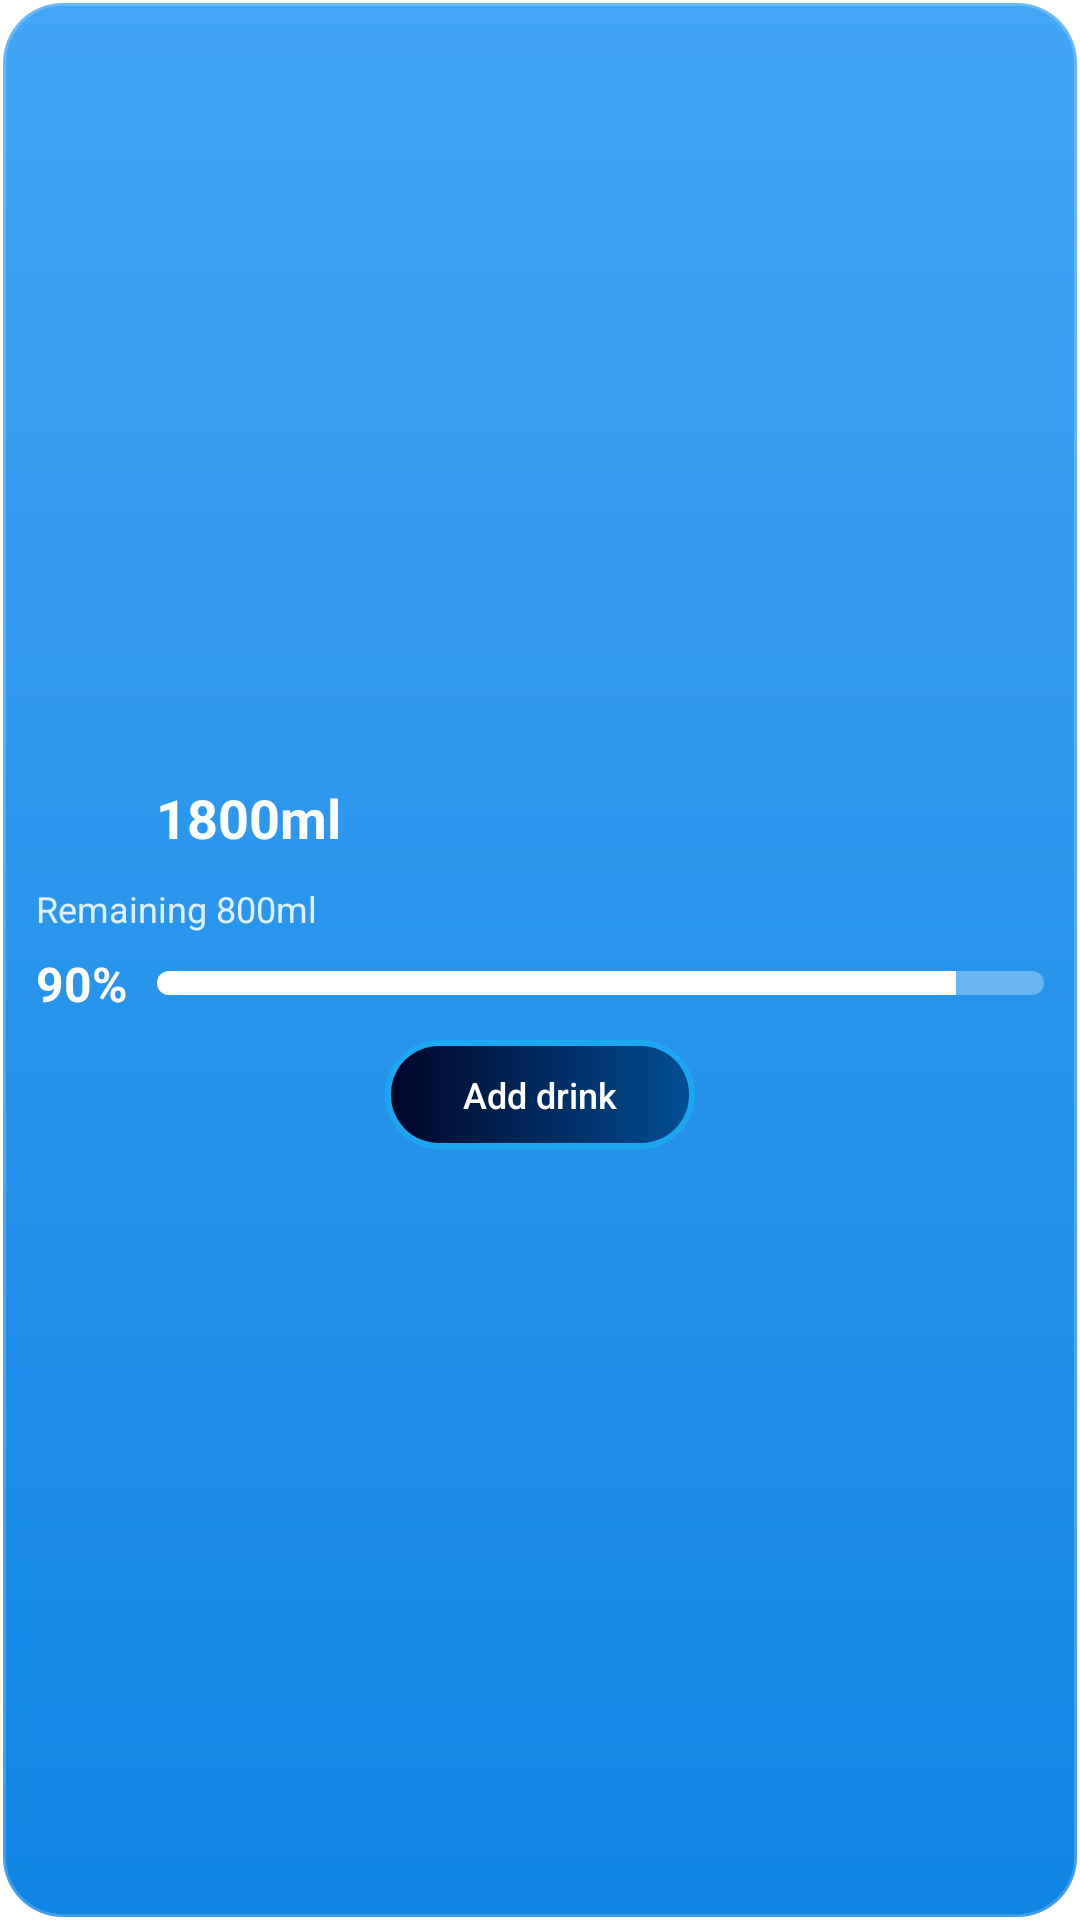

Reconstruct the res/layout file that produces this screen, plus the resources it refers to.
<!-- AndroidManifest.xml: fallback theme Theme.MaterialComponents.DayNight.NoActionBar -->
<!-- res/layout/widget_small_b.xml -->
<?xml version="1.0" encoding="utf-8"?>
<LinearLayout xmlns:android="http://schemas.android.com/apk/res/android"
    android:id="@+id/widget_root"
    android:layout_width="160dp"
    android:layout_height="170dp"
    android:background="@drawable/widget_bg_blue_rounded"
    android:gravity="center"
    android:orientation="vertical"
    android:padding="12dp">

    
    <LinearLayout
        android:layout_width="match_parent"
        android:layout_height="wrap_content"
        android:gravity="bottom|start"
        android:orientation="horizontal">

        <ImageView
            android:id="@+id/img_water_widget"
            android:layout_width="36dp"
            android:layout_height="36dp"
            android:src="@drawable/img_water_widget"
            android:contentDescription="Water" />

        <TextView
            android:id="@+id/tv_amount"
            android:layout_width="wrap_content"
            android:layout_height="wrap_content"
            android:layout_marginLeft="4dp"
            android:layout_marginBottom="4dp"
            android:text="1800ml"
            android:textColor="@color/clr_white"
            android:textSize="18sp"
            android:textStyle="bold" />
    </LinearLayout>

    <TextView
        android:id="@+id/tv_remaining"
        android:layout_width="wrap_content"
        android:layout_height="wrap_content"
        android:layout_gravity="start"
        android:layout_marginTop="2dp"
        android:text="Remaining 800ml"
        android:textColor="#D9FFFFFF"
        android:textSize="12sp" />

    <LinearLayout
        android:layout_width="match_parent"
        android:layout_height="wrap_content"
        android:layout_marginTop="6dp"
        android:gravity="center_vertical"
        android:orientation="horizontal">

        <TextView
            android:id="@+id/tv_percentage"
            android:layout_width="wrap_content"
            android:layout_height="wrap_content"
            android:text="90%"
            android:textColor="@color/clr_white"
            android:textSize="16sp"
            android:textStyle="bold" />

        <ProgressBar
            android:id="@+id/progress_bar"
            style="?android:attr/progressBarStyleHorizontal"
            android:layout_width="0dp"
            android:layout_height="8dp"
            android:layout_marginLeft="10dp"
            android:layout_weight="1"
            android:max="100"
            android:progress="90"
            android:progressDrawable="@drawable/widget_progress_bar_white" />
    </LinearLayout>

    
    <RelativeLayout
        android:layout_width="match_parent"
        android:layout_height="wrap_content"
        android:layout_marginTop="8dp">

        <FrameLayout
            android:layout_width="wrap_content"
            android:layout_height="wrap_content"
            android:layout_centerInParent="true"
            android:background="@drawable/widget_btn_container_border"
            android:padding="2dp">

            <TextView
                android:id="@+id/btn_add_drink"
                android:layout_width="wrap_content"
                android:layout_height="wrap_content"
                android:background="@drawable/widget_btn_gradient_blue"
                android:paddingLeft="24dp"
                android:paddingRight="24dp"
                android:paddingTop="8dp"
                android:paddingBottom="8dp"
                android:text="@string/add_drink"
                android:textColor="@color/clr_white"
                android:textSize="12sp"
                android:fontFamily="sans-serif-medium"
                android:textStyle="normal" />
        </FrameLayout>
    </RelativeLayout>

</LinearLayout>
<!-- resources referenced by this layout -->
<resources>
  <color name="clr_white">#FFFFFF</color>
  <!-- drawable widget_bg_blue_rounded (drawable) -->
  <?xml version="1.0" encoding="utf-8"?>
  <shape xmlns:android="http://schemas.android.com/apk/res/android"
      android:shape="rectangle">
      <gradient
          android:angle="270"
          android:endColor="@color/widget_blue_bg_end"
          android:startColor="@color/widget_blue_bg_start"
          android:type="linear" />
      <corners android:radius="20dp" />
      <stroke
          android:width="2dp"
          android:color="#33FFFFFF" />
  </shape>
  <!-- drawable widget_btn_container_border (drawable) -->
  <?xml version="1.0" encoding="utf-8"?>
  <shape xmlns:android="http://schemas.android.com/apk/res/android"
      android:shape="rectangle">
      
      <stroke
          android:width="2dp"
          android:color="#4000E0FF" />
      
      <corners android:radius="18dp" />
      <solid android:color="@android:color/transparent" />
  </shape>
  <!-- drawable widget_btn_gradient_blue (drawable) -->
  <?xml version="1.0" encoding="utf-8"?>
  <shape xmlns:android="http://schemas.android.com/apk/res/android"
      android:shape="rectangle">
      <gradient
          android:startColor="#000428"
          android:endColor="#004E92"
          android:angle="0" />
      <corners android:radius="16dp" />
  </shape>
  <!-- drawable widget_progress_bar_white (drawable) -->
  <?xml version="1.0" encoding="utf-8"?>
  <layer-list xmlns:android="http://schemas.android.com/apk/res/android">
      <item android:id="@android:id/background">
          <shape android:shape="rectangle">
              <solid android:color="#4DFFFFFF" />
              <corners android:radius="4dp" />
          </shape>
      </item>
      <item android:id="@android:id/progress">
          <clip>
              <shape android:shape="rectangle">
                  <solid android:color="@color/clr_white" />
                  <corners android:radius="4dp" />
              </shape>
          </clip>
      </item>
  </layer-list>
  <string name="add_drink">Add drink</string>
  <color name="widget_blue_bg_end">#0F85E4</color>
  <color name="widget_blue_bg_start">#42A5F5</color>
</resources>
